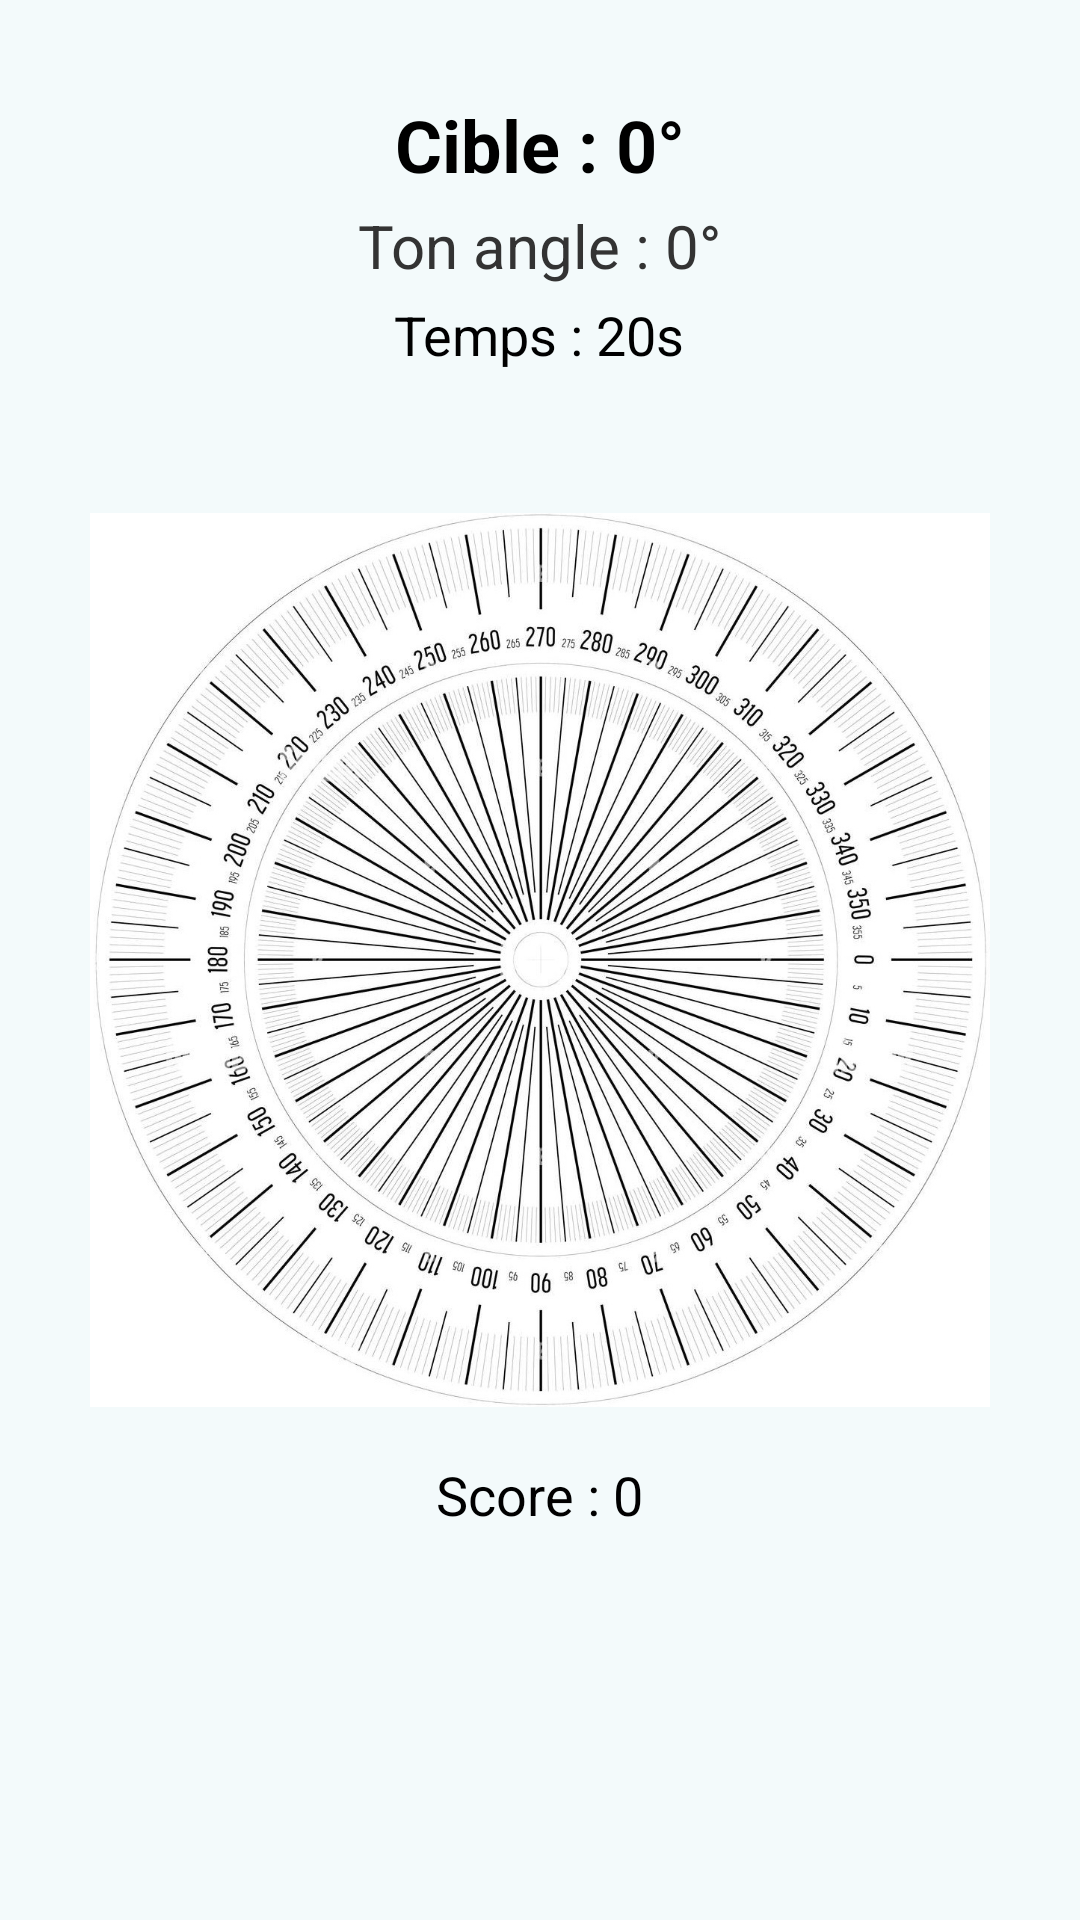

Here is an Android app screen rendered from its layout file. Give the layout XML and the strings, colors and styles it references.
<!-- AndroidManifest.xml: application theme Theme.ProjetMobileESIR2 -->
<!-- res/layout/activity_gyroscope.xml -->
<RelativeLayout xmlns:android="http://schemas.android.com/apk/res/android"
    xmlns:tools="http://schemas.android.com/tools"
    android:id="@+id/activity_gyroscope"
    android:layout_width="match_parent"
    android:layout_height="match_parent"
    android:padding="24dp"
    android:background="@color/color1">

    <View
        android:id="@+id/flashView"
        android:layout_width="match_parent"
        android:layout_height="match_parent"
        android:background="#AA00FF00"
        android:visibility="gone"/>

    <TextView
        android:id="@+id/targetAngle"
        android:layout_width="wrap_content"
        android:layout_height="wrap_content"
        android:text="Cible : 0°"
        android:textSize="24sp"
        android:textStyle="bold"
        android:textColor="#000"
        android:layout_alignParentTop="true"
        android:layout_centerHorizontal="true"
        android:layout_marginTop="8dp"/>

    <TextView
        android:id="@+id/currentAngle"
        android:layout_width="wrap_content"
        android:layout_height="wrap_content"
        android:text="Ton angle : 0°"
        android:textSize="20sp"
        android:textColor="#333"
        android:layout_below="@id/targetAngle"
        android:layout_centerHorizontal="true"
        android:layout_marginTop="4dp"/>

    <TextView
        android:id="@+id/timerText"
        android:layout_width="wrap_content"
        android:layout_height="wrap_content"
        android:text="Temps : 20s"
        android:textSize="18sp"
        android:textColor="#000"
        android:layout_below="@id/currentAngle"
        android:layout_centerHorizontal="true"
        android:layout_marginTop="4dp"/>

    
    <ImageView
        android:id="@+id/compassBackground"
        android:layout_width="300dp"
        android:layout_height="300dp"
        android:rotation="180"
        android:layout_centerInParent="true"
        android:src="@drawable/compass" />


    <ImageView
        android:id="@+id/fleche"
        android:layout_width="90dp"
        android:layout_height="90dp"
        android:layout_centerInParent="true"
        android:src="@drawable/fleche" />

    <TextView
        android:id="@+id/scoreText"
        android:layout_width="wrap_content"
        android:layout_height="wrap_content"
        android:text="Score : 0"
        android:textSize="18sp"
        android:textColor="#000"
        android:layout_below="@id/compassBackground"
        android:layout_centerHorizontal="true"
        android:layout_marginTop="16dp"/>

    <TextView
        android:id="@+id/resultText"
        android:layout_width="wrap_content"
        android:layout_height="wrap_content"
        android:text=""
        android:textSize="18sp"
        android:textColor="#000"
        android:layout_below="@id/scoreText"
        android:layout_centerHorizontal="true"
        android:layout_marginTop="12dp"/>

</RelativeLayout>
<!-- resources referenced by this layout -->
<resources>
  <color name="color1">#F3FAFB</color>
  <!-- drawable compass: jpg bitmap (drawable, 412976 bytes) -->
  <style name="Theme.ProjetMobileESIR2" parent="Base.Theme.ProjetMobileESIR2" />
  <style name="Base.Theme.ProjetMobileESIR2" parent="Theme.Material3.DayNight.NoActionBar">
          
          <item name="colorPrimary">@color/color11</item>
      </style>
  <color name="color11">#C67F89</color>
</resources>
